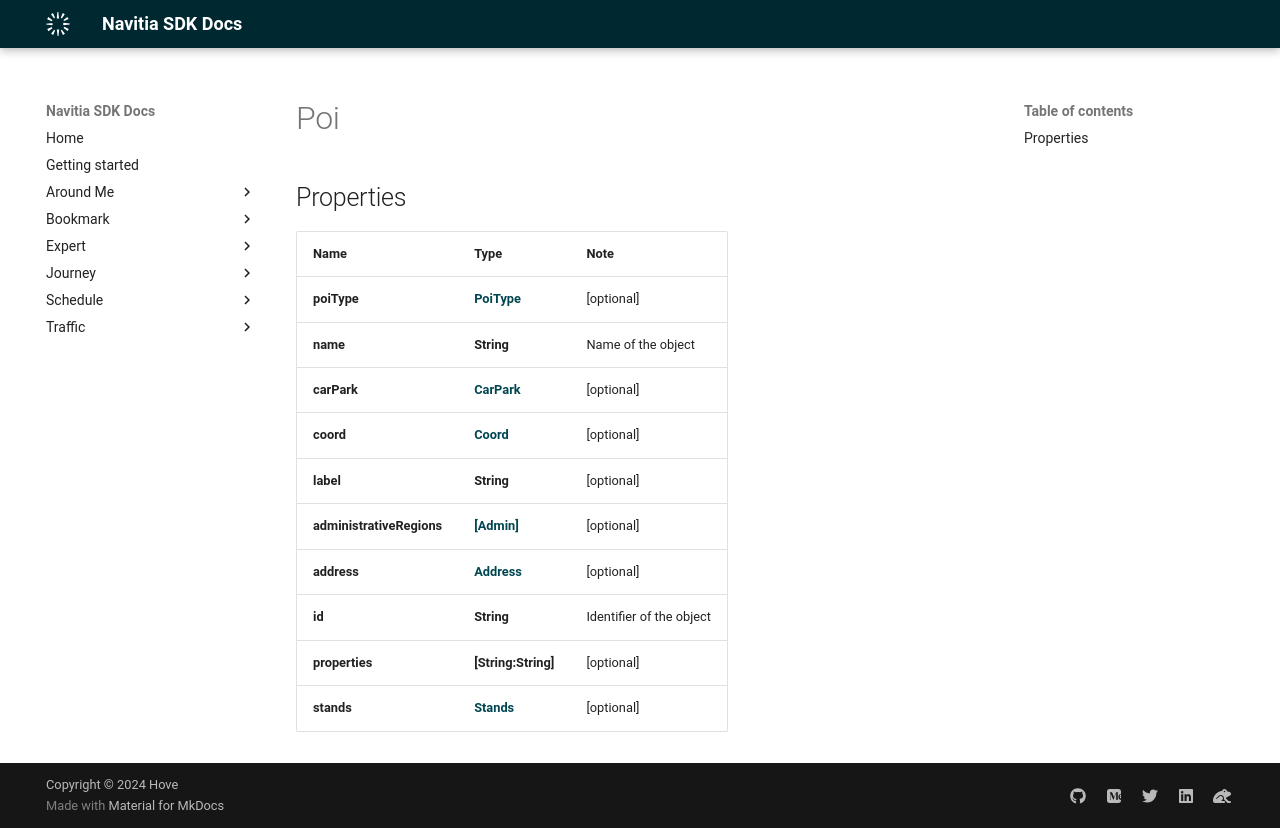

repository: hove-io/navitia_sdk_docs · page: expert/ios/model/Poi/index.html · generator: mkdocs


# Poi

## Properties

Name | Type | Note
---- | ---- | ----
**poiType** | [**PoiType**](PoiType.md) | [optional] 
**name** | **String** | Name of the object 
**carPark** | [**CarPark**](CarPark.md) | [optional] 
**coord** | [**Coord**](Coord.md) | [optional] 
**label** | **String** | [optional] 
**administrativeRegions** | [**[Admin]**](Admin.md) | [optional] 
**address** | [**Address**](Address.md) | [optional] 
**id** | **String** | Identifier of the object 
**properties** | **[String:String]** | [optional] 
**stands** | [**Stands**](Stands.md) | [optional] 
